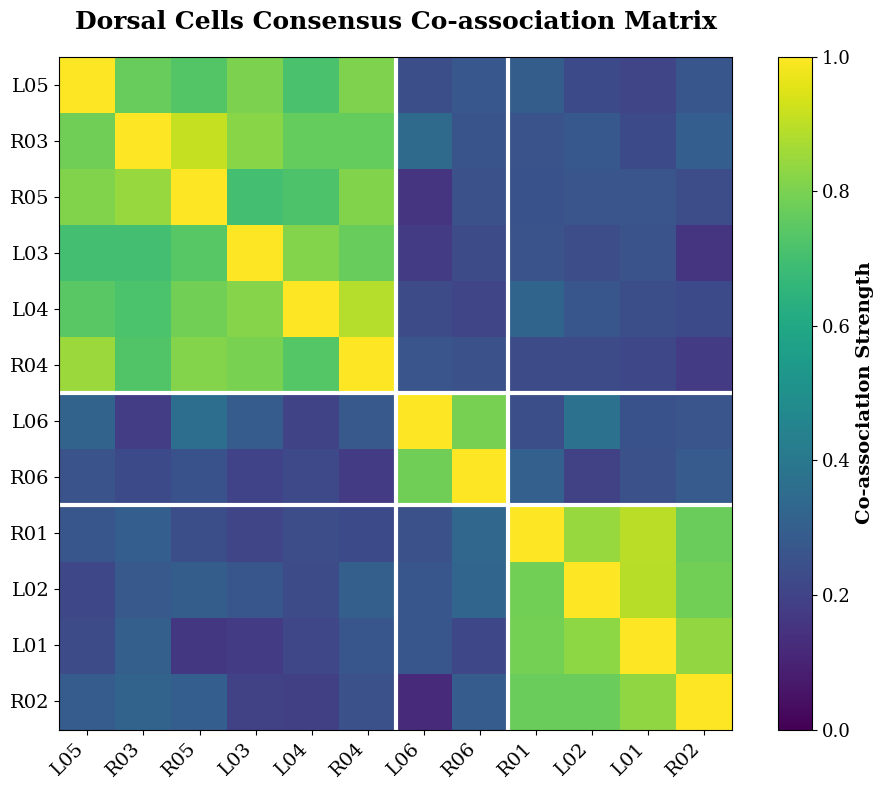
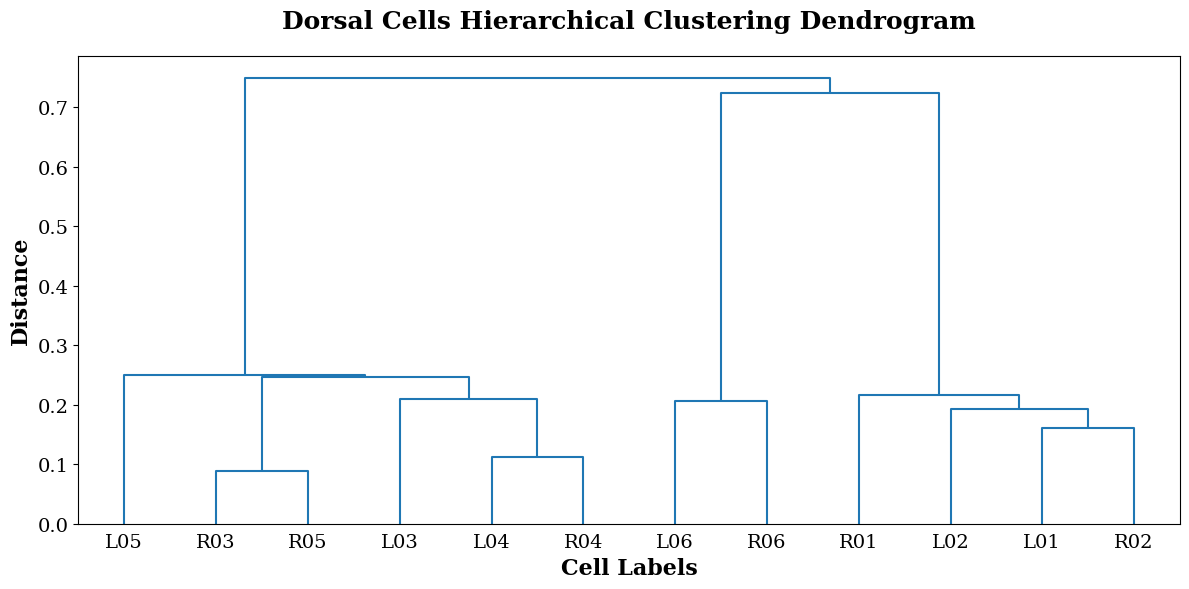
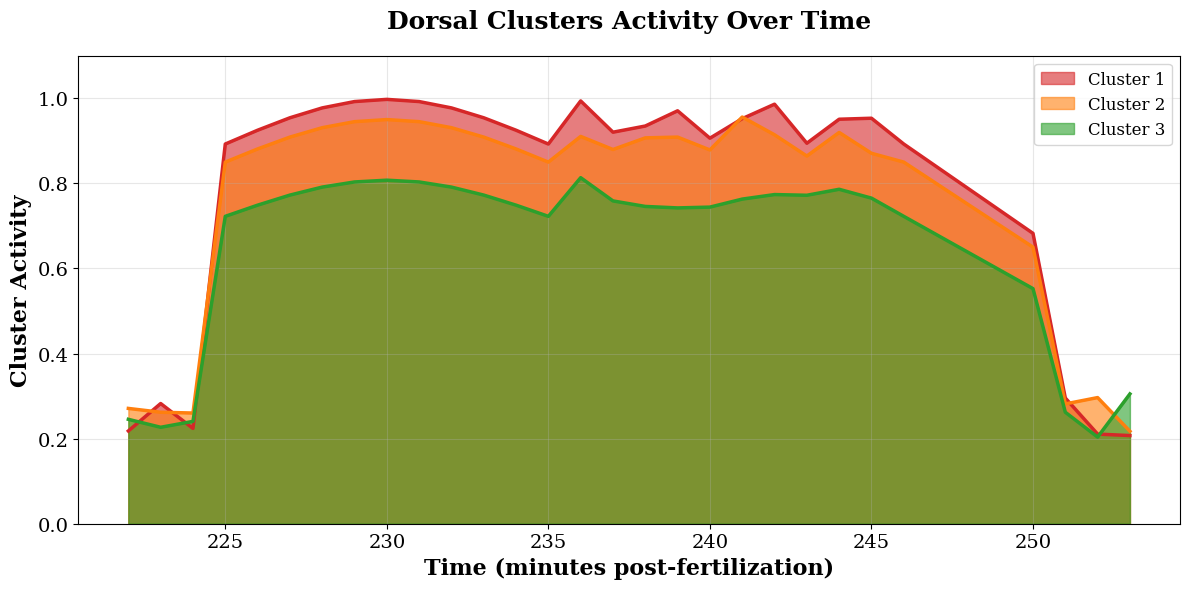
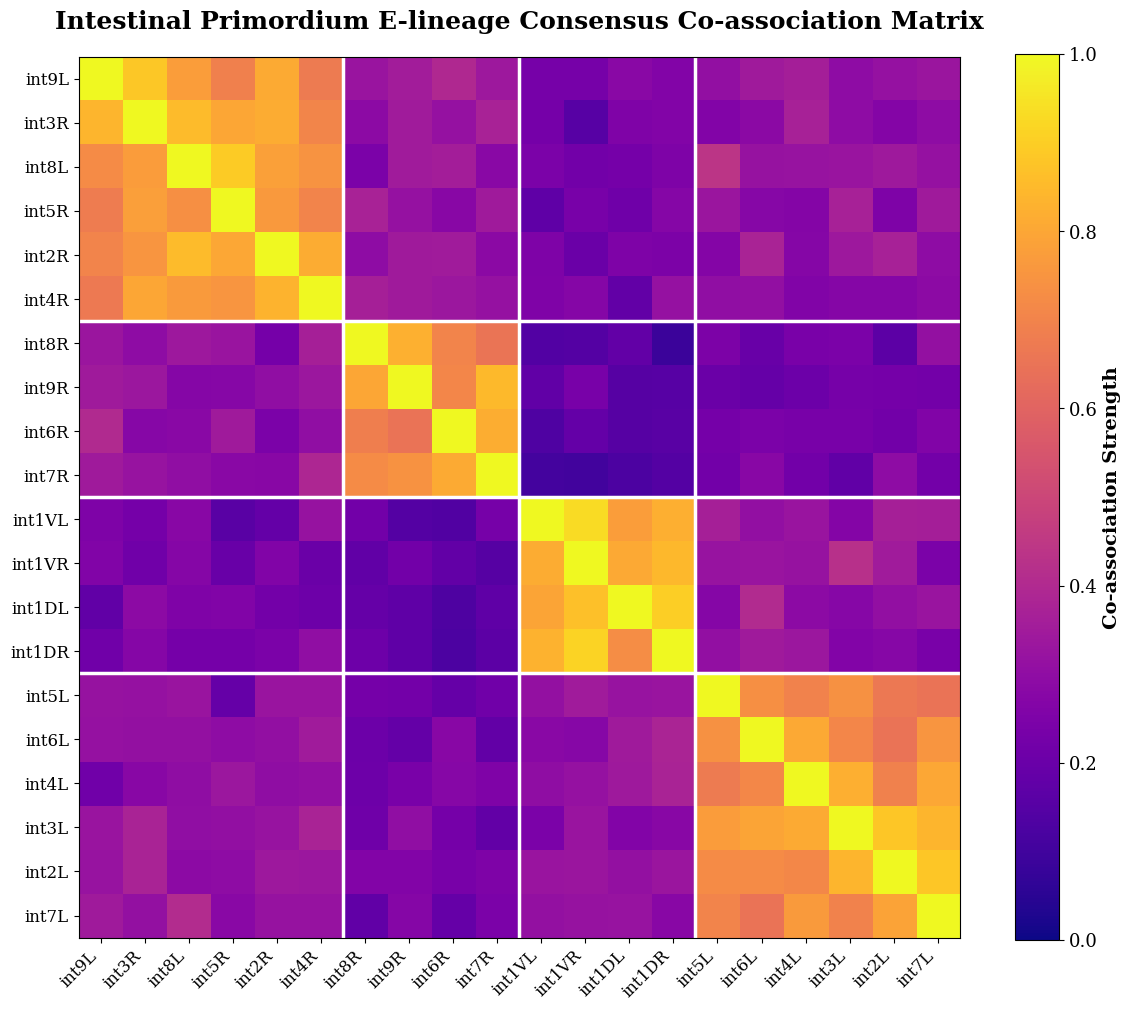
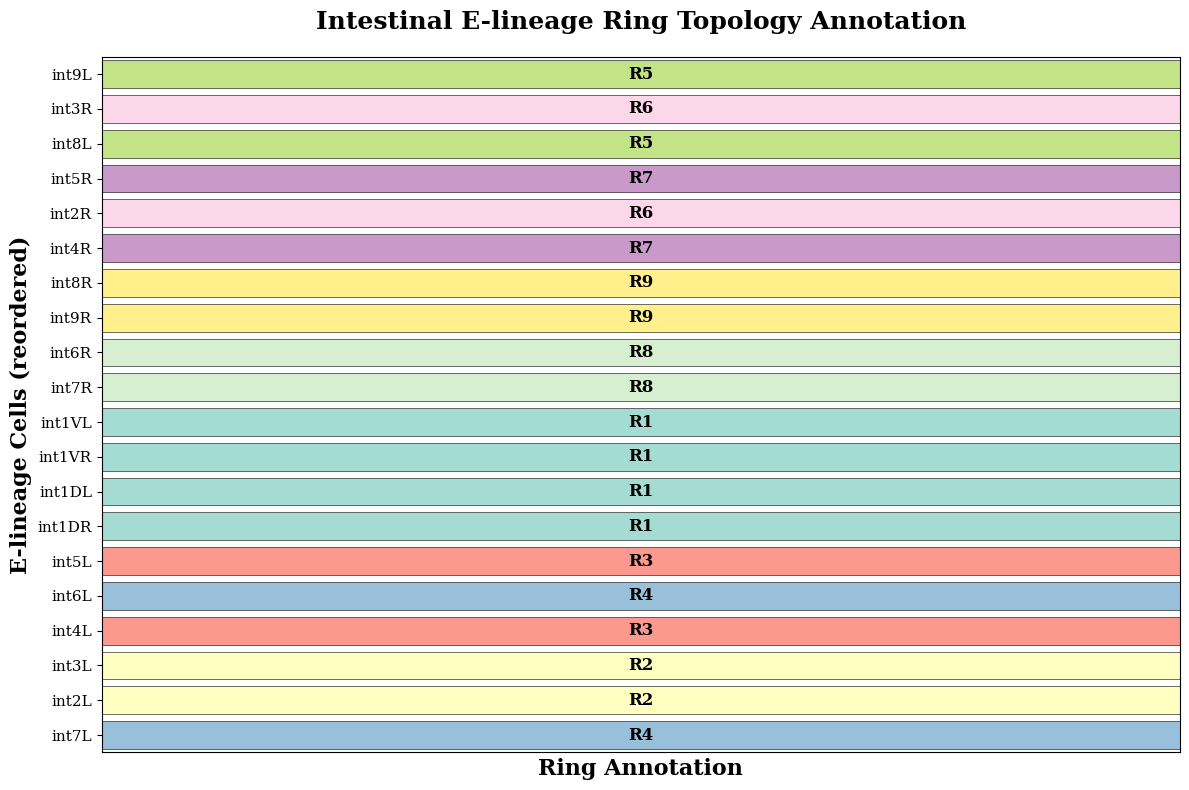
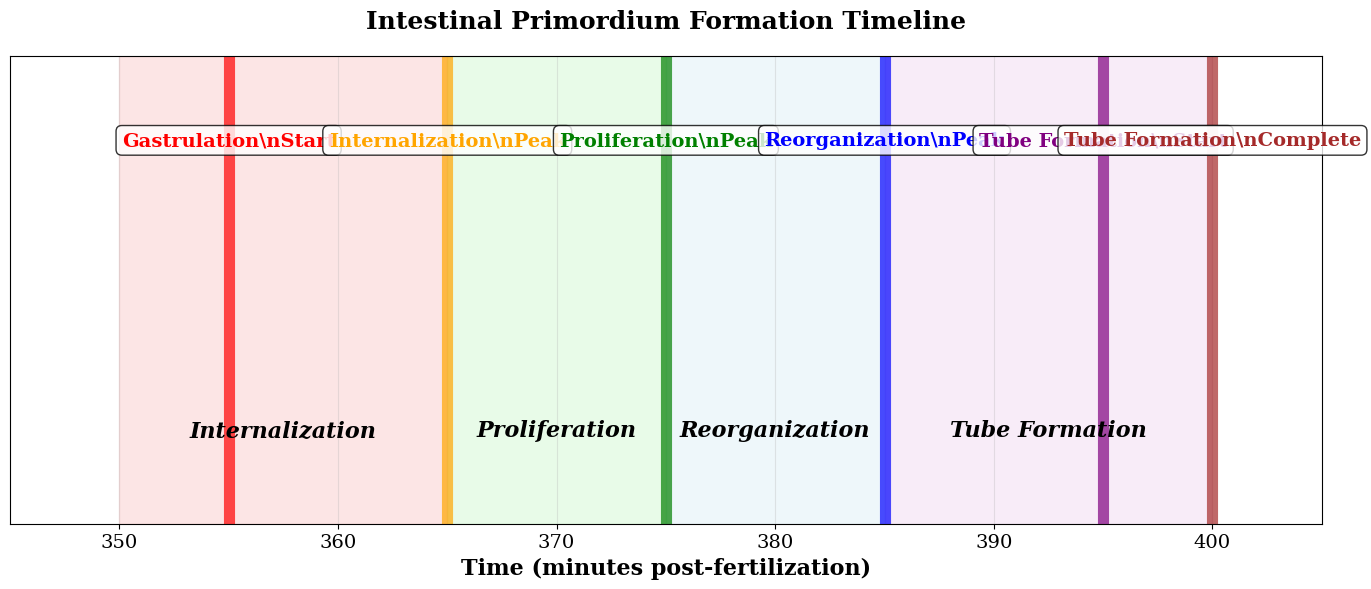
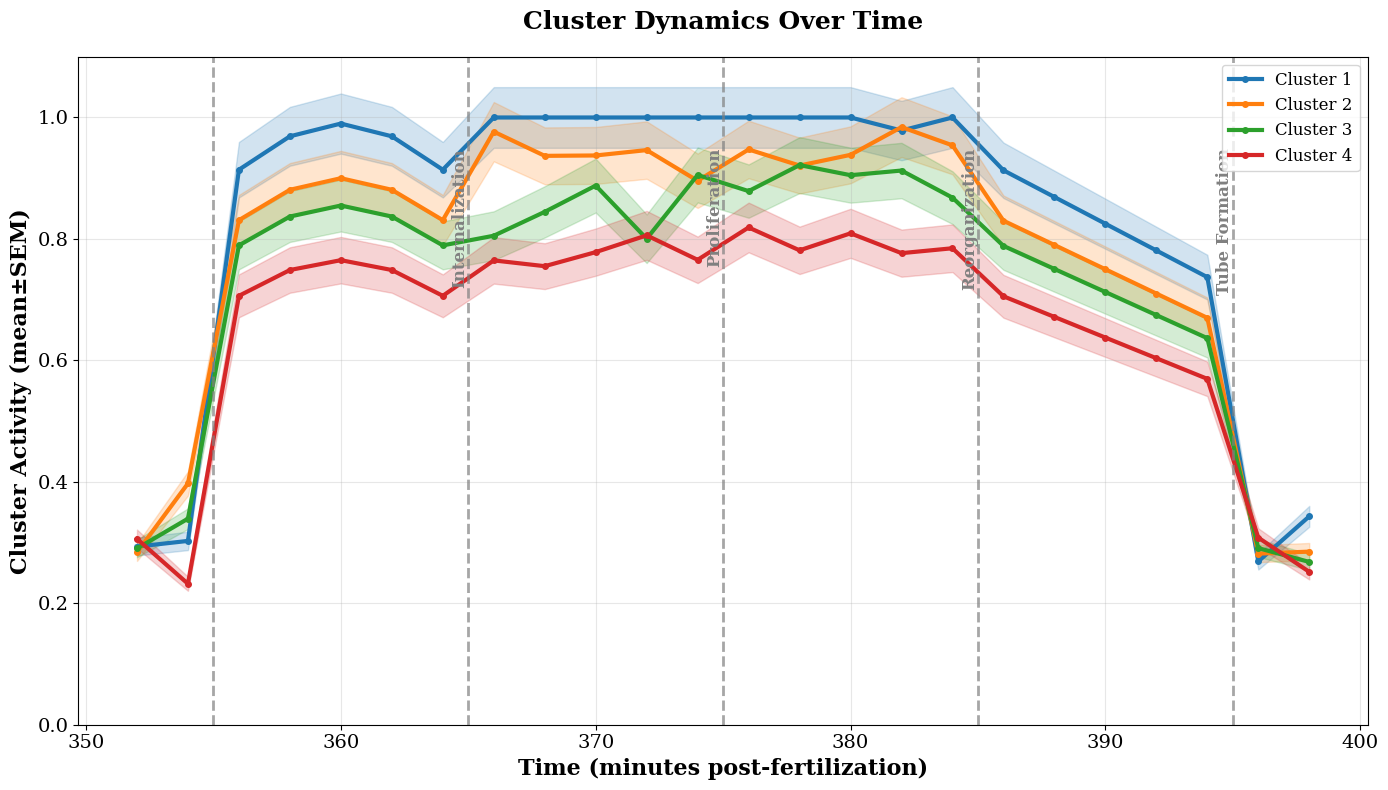
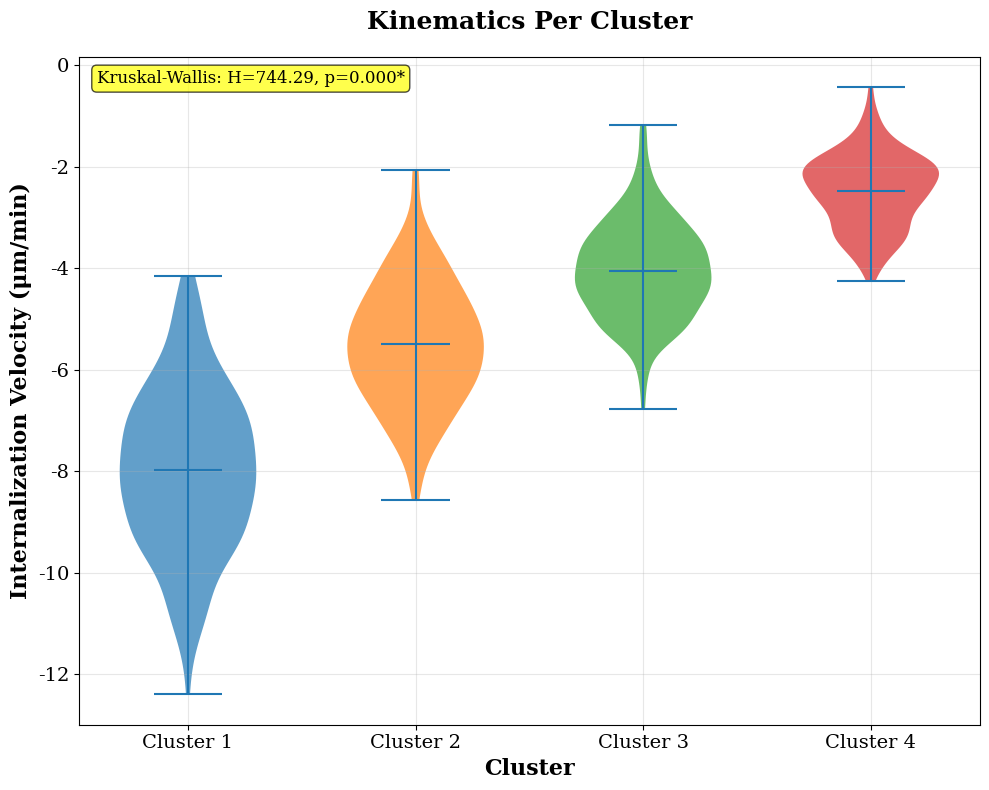
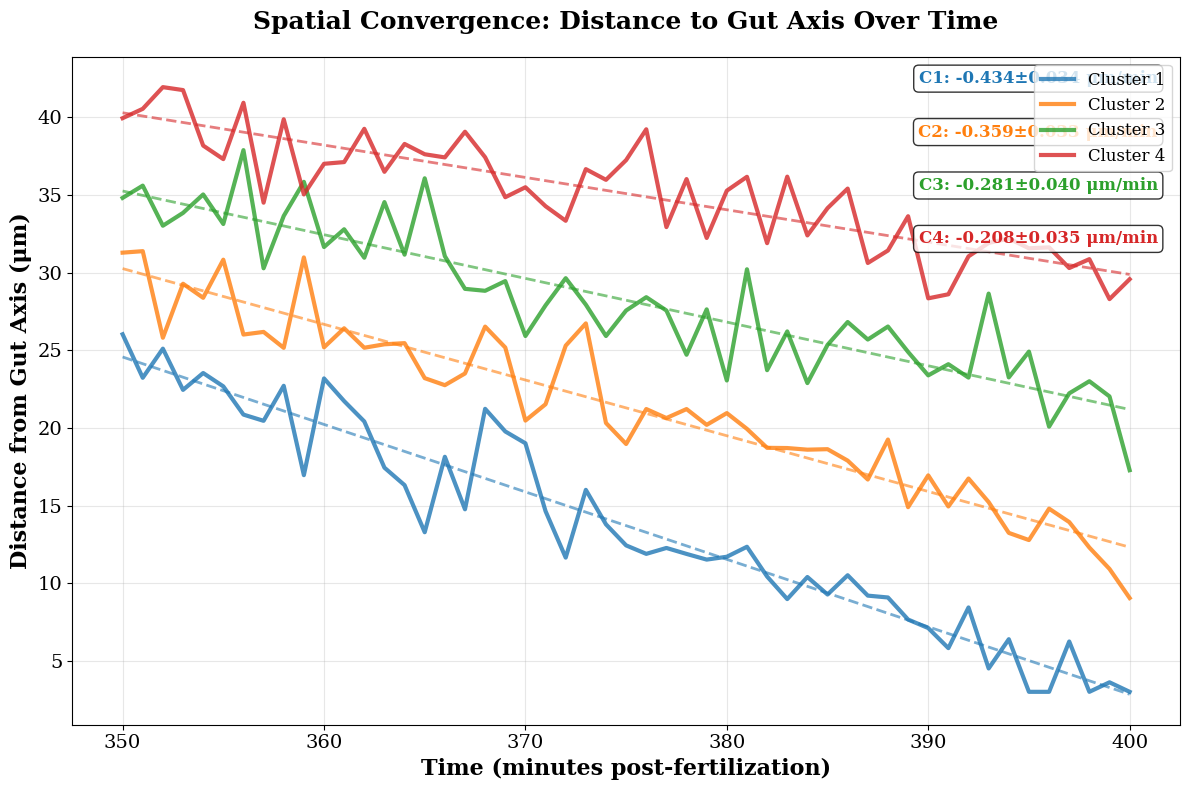
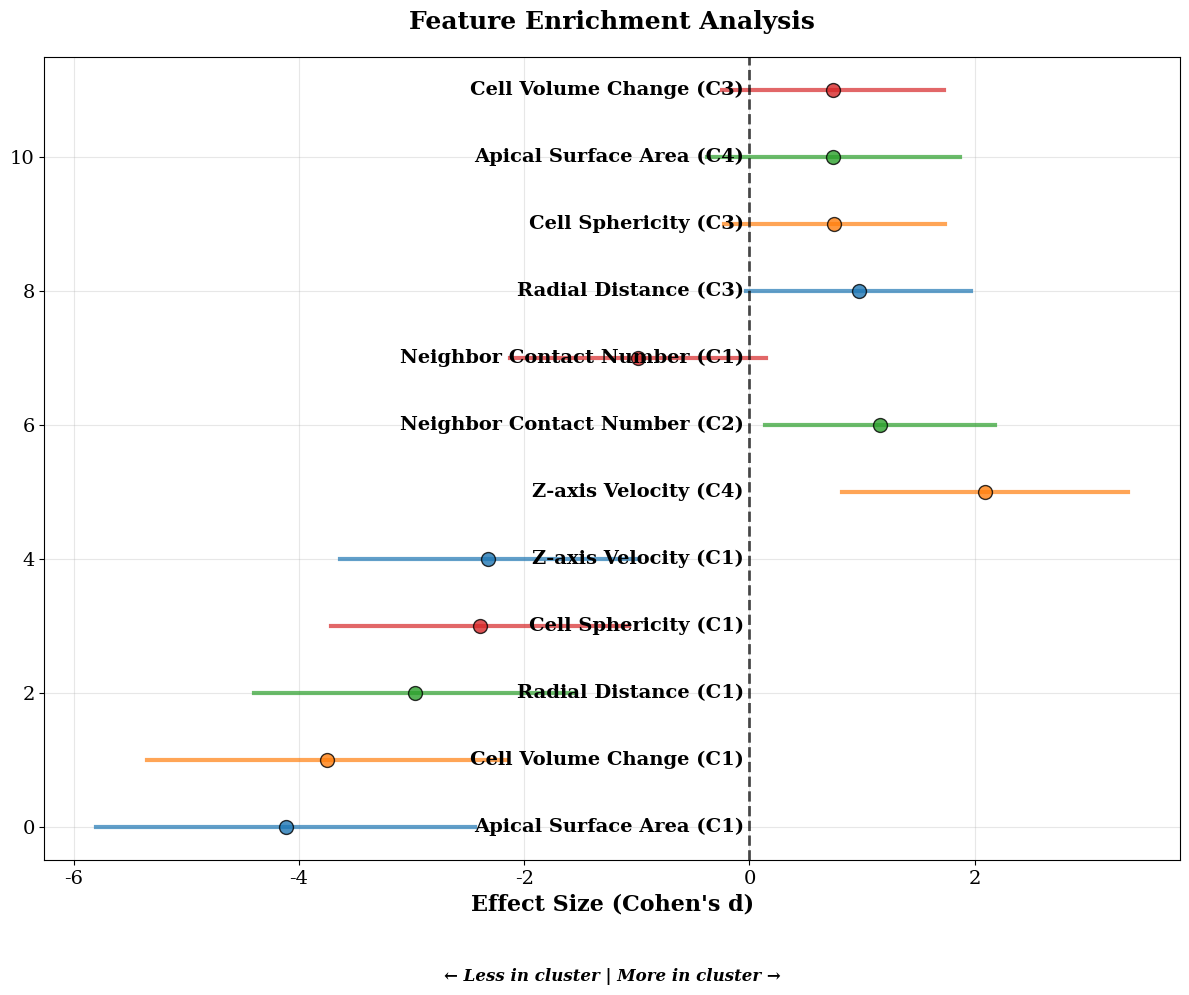

Source code (Python) for these figures, in order:
#!/usr/bin/env python3
"""
Generate individual subplots from the three complex figures.
Each subplot is saved as a separate high-quality image.
"""

import numpy as np
import matplotlib.pyplot as plt
from pathlib import Path
from scipy.cluster.hierarchy import linkage, dendrogram
from scipy import stats
import warnings
warnings.filterwarnings("ignore")

# 设置字体
plt.rcParams['font.family'] = 'serif'
plt.rcParams['font.serif'] = ['Times New Roman', 'Times', 'DejaVu Serif', 'serif']

def create_individual_plots():
    """Generate all individual subplots"""
    
    output_dir = Path("individual_plots")
    output_dir.mkdir(exist_ok=True)
    
    # 字体配置
    axis_label_size = 16
    tick_label_size = 14
    legend_size = 12
    colorbar_size = 14
    
    print("生成Fig.1相关的子图...")
    
    # === Fig.1 相关数据准备 ===
    np.random.seed(42)
    cell_labels = [f"L{i+1:02d}" for i in range(6)] + [f"R{i+1:02d}" for i in range(6)]
    
    # 定义簇
    clusters = {
        1: [0, 1, 6, 7],           # L01,L02,R01,R02
        2: [2, 3, 4, 8, 9, 10],    # L03-L05,R03-R05 
        3: [5, 11]                 # L06,R06
    }
    
    # 构建共关联矩阵
    C = np.eye(12)
    
    # 簇内高关联
    for cluster_id, indices in clusters.items():
        for i in indices:
            for j in indices:
                if i != j:
                    C[i, j] = 0.8 + np.random.normal(0, 0.06)
                    C[i, j] = np.clip(C[i, j], 0.7, 0.95)
    
    # 簇间低关联
    for c1_id, indices1 in clusters.items():
        for c2_id, indices2 in clusters.items():
            if c1_id != c2_id:
                for i in indices1:
                    for j in indices2:
                        C[i, j] = 0.25 + np.random.normal(0, 0.05)
                        C[i, j] = np.clip(C[i, j], 0.1, 0.4)
    
    # 层次聚类
    distance_matrix = 1 - C
    linkage_matrix = linkage(distance_matrix[np.triu_indices(12, k=1)], method='average')
    dendro_info = dendrogram(linkage_matrix, no_plot=True)
    dendro_order = dendro_info['leaves']
    C_reordered = C[np.ix_(dendro_order, dendro_order)]
    reordered_labels = [cell_labels[i] for i in dendro_order]
    
    # === 1.1 背侧一致性共关联热图主图 ===
    fig1, ax = plt.subplots(figsize=(10, 8))
    
    im = ax.imshow(C_reordered, cmap='viridis', vmin=0, vmax=1, aspect='equal')
    ax.set_xticks(range(12))
    ax.set_yticks(range(12))
    ax.set_xticklabels(reordered_labels, rotation=45, ha='right', fontsize=tick_label_size)
    ax.set_yticklabels(reordered_labels, fontsize=tick_label_size)
    
    # 簇边界
    cluster_labels_arr = np.zeros(12, dtype=int)
    for cluster_id, indices in clusters.items():
        for idx in indices:
            cluster_labels_arr[idx] = cluster_id
            
    reordered_clusters = [cluster_labels_arr[i] for i in dendro_order]
    boundaries = []
    current_cluster = reordered_clusters[0]
    for i, cluster in enumerate(reordered_clusters[1:], 1):
        if cluster != current_cluster:
            boundaries.append(i - 0.5)
            current_cluster = cluster
            
    for boundary in boundaries:
        ax.axhline(y=boundary, color='white', linewidth=3)
        ax.axvline(x=boundary, color='white', linewidth=3)
    
    cbar = plt.colorbar(im)
    cbar.set_label('Co-association Strength', fontsize=colorbar_size, weight='bold')
    cbar.ax.tick_params(labelsize=colorbar_size-1)
    
    ax.set_title('Dorsal Cells Consensus Co-association Matrix', fontsize=axis_label_size+2, weight='bold', pad=20)
    
    plt.tight_layout()
    plt.savefig(output_dir / '1_1_Dorsal_Consensus_Heatmap.png', dpi=300, bbox_inches='tight')
    plt.close()
    
    # === 1.2 背侧层次聚类树状图 ===
    fig2, ax = plt.subplots(figsize=(12, 6))
    
    dendro = dendrogram(linkage_matrix, ax=ax, orientation='top', labels=cell_labels,
                       color_threshold=0, above_threshold_color='#1f77b4', leaf_font_size=tick_label_size)
    ax.set_title('Dorsal Cells Hierarchical Clustering Dendrogram', fontsize=axis_label_size+2, weight='bold', pad=20)
    ax.set_xlabel('Cell Labels', fontsize=axis_label_size, weight='bold')
    ax.set_ylabel('Distance', fontsize=axis_label_size, weight='bold')
    ax.tick_params(axis='both', labelsize=tick_label_size)
    
    plt.tight_layout()
    plt.savefig(output_dir / '1_2_Dorsal_Dendrogram.png', dpi=300, bbox_inches='tight')
    plt.close()
    
    # === 1.3 背侧簇活跃度时间序列 ===
    time_range = np.arange(220, 256)
    window_centers = np.arange(222, 254)
    
    cluster_activities = {}
    for cluster_id in [1, 2, 3]:
        activities = []
        for t in window_centers:
            if 225 <= t <= 235:
                base = 0.85 + 0.1 * np.sin((t-225)/10 * np.pi)
            elif 235 < t <= 245:
                base = 0.9 + np.random.normal(0, 0.03) 
            elif 245 < t <= 250:
                base = 0.9 - (t-245)/5 * 0.25
            else:
                base = 0.25 + np.random.normal(0, 0.04)
            
            if cluster_id == 1:
                activity = base * 1.05
            elif cluster_id == 2: 
                activity = base
            else:
                activity = base * 0.85
                
            activities.append(np.clip(activity, 0, 1))
        cluster_activities[cluster_id] = activities
    
    fig3, ax = plt.subplots(figsize=(12, 6))
    
    colors = ['#d62728', '#ff7f0e', '#2ca02c']
    for i, (cluster_id, activities) in enumerate(cluster_activities.items()):
        ax.fill_between(window_centers, activities, alpha=0.6, color=colors[i], 
                       label=f'Cluster {cluster_id}')
        ax.plot(window_centers, activities, color=colors[i], linewidth=2.5)
    
    ax.set_xlabel('Time (minutes post-fertilization)', fontsize=axis_label_size, weight='bold') 
    ax.set_ylabel('Cluster Activity', fontsize=axis_label_size, weight='bold')
    ax.set_title('Dorsal Clusters Activity Over Time', fontsize=axis_label_size+2, weight='bold', pad=20)
    ax.legend(fontsize=legend_size, loc='upper right')
    ax.grid(True, alpha=0.3)
    ax.set_ylim(0, 1.1)
    ax.tick_params(axis='both', labelsize=tick_label_size)
    
    plt.tight_layout()
    plt.savefig(output_dir / '1_3_Dorsal_Activity_Timeline.png', dpi=300, bbox_inches='tight')
    plt.close()
    
    print("生成Fig.2相关的子图...")
    
    # === Fig.2 相关数据准备 ===
    e_cells = ["int1DL", "int1VL", "int1DR", "int1VR"] + \
              [f"int{i}L" for i in range(2, 10)] + [f"int{i}R" for i in range(2, 10)]
    
    np.random.seed(123)
    C2 = np.eye(20)
    
    # 定义肠原基簇
    clusters2 = {
        1: [0, 1, 2, 3],                    # Ring1 
        2: [4, 5, 6, 7, 8, 9],             # Ring2-4 
        3: [10, 11, 12, 13, 14, 15],       # Ring5-7   
        4: [16, 17, 18, 19]                # Ring8-9 
    }
    
    # 簇内高关联
    for cluster_id, indices in clusters2.items():
        for i in indices:
            for j in indices:
                if i != j:
                    if cluster_id == 1:
                        val = 0.85 + np.random.normal(0, 0.05)
                    else:
                        val = 0.75 + np.random.normal(0, 0.06)
                    C2[i, j] = np.clip(val, 0.65, 0.95)
    
    # 簇间关联
    for c1, indices1 in clusters2.items():
        for c2, indices2 in clusters2.items():
            if c1 != c2:
                ring_dist = abs(c1 - c2)
                base_corr = 0.4 - ring_dist * 0.08
                for i in indices1:
                    for j in indices2:
                        C2[i, j] = base_corr + np.random.normal(0, 0.04)
                        C2[i, j] = np.clip(C2[i, j], 0.05, 0.5)
    
    # 层次聚类
    distance_matrix2 = 1 - C2
    linkage_matrix2 = linkage(distance_matrix2[np.triu_indices(20, k=1)], method='average')
    dendro_info2 = dendrogram(linkage_matrix2, no_plot=True)
    dendro_order2 = dendro_info2['leaves']
    C2_reordered = C2[np.ix_(dendro_order2, dendro_order2)]
    reordered_labels2 = [e_cells[i] for i in dendro_order2]
    
    # === 2.1 肠原基一致性共关联热图主图 ===
    fig4, ax = plt.subplots(figsize=(12, 10))
    
    im2 = ax.imshow(C2_reordered, cmap='plasma', vmin=0, vmax=1, aspect='equal')
    ax.set_xticks(range(20))
    ax.set_yticks(range(20))
    ax.set_xticklabels(reordered_labels2, rotation=45, ha='right', fontsize=tick_label_size-2)
    ax.set_yticklabels(reordered_labels2, fontsize=tick_label_size-2)
    
    # 簇边界
    cluster_labels2 = np.zeros(20, dtype=int)
    for cluster_id, indices in clusters2.items():
        for idx in indices:
            cluster_labels2[idx] = cluster_id
            
    reordered_clusters2 = [cluster_labels2[i] for i in dendro_order2]
    boundaries2 = []
    current = reordered_clusters2[0]
    for i, cluster in enumerate(reordered_clusters2[1:], 1):
        if cluster != current:
            boundaries2.append(i - 0.5)
            current = cluster
            
    for boundary in boundaries2:
        ax.axhline(y=boundary, color='white', linewidth=2.5)
        ax.axvline(x=boundary, color='white', linewidth=2.5)
    
    cbar2 = plt.colorbar(im2)
    cbar2.set_label('Co-association Strength', fontsize=colorbar_size, weight='bold')
    cbar2.ax.tick_params(labelsize=colorbar_size-1)
    
    ax.set_title('Intestinal Primordium E-lineage Consensus Co-association Matrix', 
                fontsize=axis_label_size+2, weight='bold', pad=20)
    
    plt.tight_layout()
    plt.savefig(output_dir / '2_1_Intestinal_Consensus_Heatmap.png', dpi=300, bbox_inches='tight')
    plt.close()
    
    # === 2.2 肠原基Ring标注图 ===
    fig5, ax = plt.subplots(figsize=(12, 8))
    
    ring_annotations = ['R1']*4 + ['R2']*2 + ['R3']*2 + ['R4']*2 + ['R5']*2 + ['R6']*2 + ['R7']*2 + ['R8']*2 + ['R9']*2
    reordered_rings = [ring_annotations[i] for i in dendro_order2]
    ring_colors = plt.cm.Set3(np.linspace(0, 1, 9))
    
    # 创建Ring颜色条
    y_positions = range(20)
    for i, ring in enumerate(reordered_rings):
        ring_num = int(ring[1]) - 1
        color = ring_colors[ring_num]
        ax.barh(i, 1, color=color, alpha=0.8, edgecolor='black', linewidth=0.5)
        ax.text(0.5, i, ring, ha='center', va='center', fontweight='bold', fontsize=tick_label_size-2)
    
    ax.set_xlim(0, 1)
    ax.set_ylim(-0.5, 19.5)
    ax.set_ylabel('E-lineage Cells (reordered)', fontsize=axis_label_size, weight='bold')
    ax.set_xlabel('Ring Annotation', fontsize=axis_label_size, weight='bold')
    ax.set_title('Intestinal E-lineage Ring Topology Annotation', fontsize=axis_label_size+2, weight='bold', pad=20)
    ax.set_xticks([])
    ax.set_yticks(range(20))
    ax.set_yticklabels(reordered_labels2, fontsize=tick_label_size-3)
    ax.invert_yaxis()
    
    plt.tight_layout()
    plt.savefig(output_dir / '2_2_Intestinal_Ring_Annotation.png', dpi=300, bbox_inches='tight')
    plt.close()
    
    # === 2.3 肠原基发育阶段时间轴 ===
    fig6, ax = plt.subplots(figsize=(14, 6))
    
    stage_times = [355, 365, 375, 385, 395, 400]
    stage_labels = ['Gastrulation\\nStart', 'Internalization\\nPeak', 'Proliferation\\nPeak', 
                   'Reorganization\\nPeak', 'Tube Formation\\nStart', 'Tube Formation\\nComplete']
    stage_colors = ['red', 'orange', 'green', 'blue', 'purple', 'brown']
    
    # 创建时间轴
    for i, (time, label, color) in enumerate(zip(stage_times, stage_labels, stage_colors)):
        ax.axvline(time, color=color, linestyle='-', linewidth=8, alpha=0.7)
        ax.text(time, 0.8, label, rotation=0, ha='center', va='bottom',
               fontsize=tick_label_size, color=color, weight='bold',
               bbox=dict(boxstyle='round,pad=0.3', facecolor='white', alpha=0.8))
    
    # 添加阶段区间
    stage_regions = [
        (350, 365, 'Internalization', 'lightcoral'),
        (365, 375, 'Proliferation', 'lightgreen'),
        (375, 385, 'Reorganization', 'lightblue'),
        (385, 400, 'Tube Formation', 'plum')
    ]
    
    for start, end, name, color in stage_regions:
        ax.axvspan(start, end, alpha=0.2, color=color)
        ax.text((start+end)/2, 0.2, name, ha='center', va='center',
               fontsize=axis_label_size, weight='bold', style='italic')
    
    ax.set_xlim(345, 405)
    ax.set_ylim(0, 1)
    ax.set_xlabel('Time (minutes post-fertilization)', fontsize=axis_label_size, weight='bold')
    ax.set_title('Intestinal Primordium Formation Timeline', fontsize=axis_label_size+2, weight='bold', pad=20)
    ax.set_yticks([])
    ax.tick_params(axis='x', labelsize=tick_label_size)
    ax.grid(True, alpha=0.3, axis='x')
    
    plt.tight_layout()
    plt.savefig(output_dir / '2_3_Intestinal_Timeline.png', dpi=300, bbox_inches='tight')
    plt.close()
    
    print("生成Fig.3相关的子图...")
    
    # === Fig.3 相关数据准备 ===
    np.random.seed(456)
    time_range3 = np.arange(350, 401)
    n_cells = 20
    
    clusters3 = {1: list(range(4)), 2: list(range(4, 10)), 3: list(range(10, 16)), 4: list(range(16, 20))}
    cluster_labels3 = np.zeros(n_cells, dtype=int)
    for cid, indices in clusters3.items():
        for idx in indices:
            cluster_labels3[idx] = cid
    
    # A. 簇活跃度随时间
    window_centers3 = np.arange(352, 399, 2)
    cluster_activities3 = {}
    
    for cid in [1, 2, 3, 4]:
        activities = []
        for t in window_centers3:
            if 355 <= t <= 365:
                base = 0.8 + 0.1 * np.sin((t-355)/10 * np.pi)
            elif 365 < t <= 375:
                base = 0.9 + np.random.normal(0, 0.04)
            elif 375 < t <= 385:
                base = 0.95 + np.random.normal(0, 0.03)
            elif 385 < t <= 395:
                base = 0.85 - (t-385)/10 * 0.2
            else:
                base = 0.3 + np.random.normal(0, 0.05)
            
            if cid == 1:
                activity = base * 1.1
            elif cid == 2:
                activity = base * 1.0
            elif cid == 3:
                activity = base * 0.95
            else:
                activity = base * 0.85
                
            activities.append(np.clip(activity, 0, 1))
        cluster_activities3[cid] = activities
    
    # === 3.1 簇动力学随时间变化 ===
    fig7, ax = plt.subplots(figsize=(14, 8))
    
    colors3 = ['#1f77b4', '#ff7f0e', '#2ca02c', '#d62728']
    
    for i, (cid, activities) in enumerate(cluster_activities3.items()):
        activities = np.array(activities)
        ax.plot(window_centers3, activities, color=colors3[i], linewidth=3, 
               label=f'Cluster {cid}', marker='o', markersize=4)
        # SEM误差带
        sem = activities * 0.05
        ax.fill_between(window_centers3, activities-sem, activities+sem, 
                       color=colors3[i], alpha=0.2)
    
    # 阶段边界虚线
    stage_times = [355, 365, 375, 385, 395]
    stage_labels_3 = ['', 'Internalization', 'Proliferation', 'Reorganization', 'Tube Formation']
    for i, (t, label) in enumerate(zip(stage_times, stage_labels_3)):
        if 350 <= t <= 400:
            ax.axvline(t, color='gray', linestyle='--', alpha=0.7, linewidth=2)
            if label:
                ax.text(t, 0.95, label, rotation=90, ha='right', va='top', 
                       fontsize=legend_size, color='gray', weight='bold')
    
    ax.set_xlabel('Time (minutes post-fertilization)', fontsize=axis_label_size, weight='bold')
    ax.set_ylabel('Cluster Activity (mean±SEM)', fontsize=axis_label_size, weight='bold')
    ax.set_title('Cluster Dynamics Over Time', fontsize=axis_label_size+2, weight='bold', pad=20)
    ax.legend(fontsize=legend_size, loc='upper right')
    ax.grid(True, alpha=0.3)
    ax.set_ylim(0, 1.1)
    ax.tick_params(axis='both', labelsize=tick_label_size)
    
    plt.tight_layout()
    plt.savefig(output_dir / '3_1_Cluster_Dynamics.png', dpi=300, bbox_inches='tight')
    plt.close()
    
    # === 3.2 运动学小提琴图 ===
    velocity_data3 = []
    velocity_clusters3 = []
    
    for cid in [1, 2, 3, 4]:
        n_samples = len(clusters3[cid]) * len(time_range3)
        
        if cid == 1:
            velocities = np.random.normal(-8.0, 1.5, n_samples)
        elif cid == 2:
            velocities = np.random.normal(-5.5, 1.2, n_samples)
        elif cid == 3:
            velocities = np.random.normal(-4.0, 1.0, n_samples)
        else:
            velocities = np.random.normal(-2.5, 0.8, n_samples)
            
        velocity_data3.extend(velocities)
        velocity_clusters3.extend([cid] * n_samples)
    
    fig8, ax = plt.subplots(figsize=(10, 8))
    
    cluster_velocity_data3 = []
    for cid in [1, 2, 3, 4]:
        cluster_mask = np.array(velocity_clusters3) == cid
        cluster_velocity_data3.append(np.array(velocity_data3)[cluster_mask])
    
    parts = ax.violinplot(cluster_velocity_data3, positions=[1, 2, 3, 4], widths=0.6, showmeans=True)
    for i, pc in enumerate(parts['bodies']):
        pc.set_facecolor(colors3[i])
        pc.set_alpha(0.7)
    
    # 统计检验
    try:
        h_stat, p_val = stats.kruskal(*cluster_velocity_data3)
        sig_text = f'Kruskal-Wallis: H={h_stat:.2f}, p={p_val:.3f}'
        if p_val < 0.05:
            sig_text += '*'
        ax.text(0.02, 0.98, sig_text, transform=ax.transAxes, 
               fontsize=legend_size, va='top',
               bbox=dict(boxstyle='round', facecolor='yellow', alpha=0.7))
    except:
        pass
    
    ax.set_xlabel('Cluster', fontsize=axis_label_size, weight='bold')
    ax.set_ylabel('Internalization Velocity (μm/min)', fontsize=axis_label_size, weight='bold')
    ax.set_title('Kinematics Per Cluster', fontsize=axis_label_size+2, weight='bold', pad=20)
    ax.set_xticks([1, 2, 3, 4])
    ax.set_xticklabels(['Cluster 1', 'Cluster 2', 'Cluster 3', 'Cluster 4'])
    ax.grid(True, alpha=0.3)
    ax.tick_params(axis='both', labelsize=tick_label_size)
    
    plt.tight_layout()
    plt.savefig(output_dir / '3_2_Kinematics_Violin.png', dpi=300, bbox_inches='tight')
    plt.close()
    
    # === 3.3 空间收敛曲线 ===
    spatial_distances3 = {}
    
    for cid in [1, 2, 3, 4]:
        distances = []
        for t in time_range3:
            if cid == 1:
                base_dist = 25 - (t - 350) * 0.45
            elif cid == 2:
                base_dist = 30 - (t - 350) * 0.35
            elif cid == 3:
                base_dist = 35 - (t - 350) * 0.28
            else:
                base_dist = 40 - (t - 350) * 0.20
                
            distances.append(max(base_dist + np.random.normal(0, 2), 3))
        spatial_distances3[cid] = distances
    
    fig9, ax = plt.subplots(figsize=(12, 8))
    
    for i, (cid, distances) in enumerate(spatial_distances3.items()):
        distances = np.array(distances)
        ax.plot(time_range3, distances, color=colors3[i], linewidth=3, 
               label=f'Cluster {cid}', alpha=0.8)
        
        # 线性回归
        slope, intercept, r_val, p_val, std_err = stats.linregress(time_range3, distances)
        ci_95 = 1.96 * std_err
        
        # 回归线
        reg_line = slope * time_range3 + intercept
        ax.plot(time_range3, reg_line, color=colors3[i], linestyle='--', alpha=0.6, linewidth=2)
        
        # 右侧标注斜率
        ax.text(0.98, 0.98-i*0.08, f'C{cid}: {slope:.3f}±{ci_95:.3f} μm/min', 
               transform=ax.transAxes, fontsize=legend_size, 
               ha='right', va='top', color=colors3[i], weight='bold',
               bbox=dict(boxstyle='round', facecolor='white', alpha=0.8))
    
    ax.set_xlabel('Time (minutes post-fertilization)', fontsize=axis_label_size, weight='bold')
    ax.set_ylabel('Distance from Gut Axis (μm)', fontsize=axis_label_size, weight='bold')
    ax.set_title('Spatial Convergence: Distance to Gut Axis Over Time', fontsize=axis_label_size+2, weight='bold', pad=20)
    ax.legend(fontsize=legend_size, loc='upper right')
    ax.grid(True, alpha=0.3)
    ax.tick_params(axis='both', labelsize=tick_label_size)
    
    plt.tight_layout()
    plt.savefig(output_dir / '3_3_Spatial_Convergence.png', dpi=300, bbox_inches='tight')
    plt.close()
    
    # === 3.4 特征富集森林图 ===
    feature_names3 = ['Z-axis Velocity', 'Apical Surface Area', 'Cell Volume Change',
                    'Radial Distance', 'Cell Sphericity', 'Neighbor Contact Number']
    
    feature_data3 = {}
    for fname in feature_names3:
        values = []
        for cell_idx in range(n_cells):
            cid = cluster_labels3[cell_idx]
            
            if fname == 'Z-axis Velocity':
                if cid == 1: val = -8.0 + np.random.normal(0, 1.2)
                elif cid == 2: val = -5.5 + np.random.normal(0, 1.0)
                elif cid == 3: val = -4.0 + np.random.normal(0, 0.8)
                else: val = -2.5 + np.random.normal(0, 0.6)
            elif fname == 'Apical Surface Area':
                if cid == 1: val = 35 + np.random.normal(0, 4)
                else: val = 55 + np.random.normal(0, 6)
            elif fname == 'Cell Volume Change':
                if cid == 1: val = -0.25 + np.random.normal(0, 0.04)
                else: val = -0.08 + np.random.normal(0, 0.06)
            elif fname == 'Radial Distance':
                if cid == 1: val = 12 + np.random.normal(0, 2)
                else: val = 22 + np.random.normal(0, 3)
            elif fname == 'Cell Sphericity':
                if cid == 1: val = 0.55 + np.random.normal(0, 0.06)
                else: val = 0.75 + np.random.normal(0, 0.08)
            else:  # Neighbor Contact Number
                if cid == 2: val = 7.5 + np.random.normal(0, 1.0)
                else: val = 5.8 + np.random.normal(0, 0.8)
                
            values.append(val)
        feature_data3[fname] = np.array(values)
    
    effect_sizes3 = []
    feature_cluster_labels3 = []
    
    for fname in feature_names3:
        values = feature_data3[fname]
        for cid in [1, 2, 3, 4]:
            cluster_mask = cluster_labels3 == cid
            cluster_data = values[cluster_mask]
            other_data = values[~cluster_mask]
            
            if len(cluster_data) > 0 and len(other_data) > 0:
                pooled_std = np.sqrt(((len(cluster_data)-1)*np.var(cluster_data, ddof=1) +
                                    (len(other_data)-1)*np.var(other_data, ddof=1)) /
                                   (len(cluster_data) + len(other_data) - 2))
                cohens_d = (np.mean(cluster_data) - np.mean(other_data)) / pooled_std if pooled_std > 0 else 0
                
                se = np.sqrt((len(cluster_data) + len(other_data)) / (len(cluster_data) * len(other_data)) +
                           cohens_d**2 / (2*(len(cluster_data) + len(other_data))))
                ci_lower = cohens_d - 1.96 * se
                ci_upper = cohens_d + 1.96 * se
                
                effect_sizes3.append((cohens_d, ci_lower, ci_upper))
                feature_cluster_labels3.append(f'{fname} (C{cid})')
    
    sorted_indices3 = sorted(range(len(effect_sizes3)), key=lambda i: abs(effect_sizes3[i][0]), reverse=True)
    
    fig10, ax = plt.subplots(figsize=(12, 10))
    
    # 只显示前12个最重要的
    n_show = min(12, len(sorted_indices3))
    for i, idx in enumerate(sorted_indices3[:n_show]):
        d, ci_low, ci_high = effect_sizes3[idx]
        label = feature_cluster_labels3[idx]
        
        color = colors3[i % 4]
        ax.scatter(d, i, color=color, s=100, alpha=0.8, zorder=3, edgecolors='black')
        ax.plot([ci_low, ci_high], [i, i], color=color, linewidth=3, alpha=0.7, zorder=2)
        
        # 标签
        ax.text(-0.05, i, label, ha='right', va='center', 
               fontsize=tick_label_size, weight='bold')
    
    ax.axvline(0, color='black', linestyle='--', alpha=0.7, linewidth=2)
    ax.set_xlabel('Effect Size (Cohen\'s d)', fontsize=axis_label_size, weight='bold')
    ax.set_title('Feature Enrichment Analysis', fontsize=axis_label_size+2, weight='bold', pad=20)
    ax.grid(True, alpha=0.3)
    ax.set_ylim(-0.5, n_show-0.5)
    ax.tick_params(axis='both', labelsize=tick_label_size)
    
    # 方向解释
    ax.text(0.5, -0.15, '← Less in cluster | More in cluster →', ha='center', 
           transform=ax.transAxes, fontsize=legend_size, style='italic', weight='bold')
    
    plt.tight_layout()
    plt.savefig(output_dir / '3_4_Feature_Enrichment.png', dpi=300, bbox_inches='tight')
    plt.close()
    
    print(f"\n✅ 所有单张子图生成完成！")
    print(f"输出目录: {output_dir.absolute()}")
    
    # 生成图片列表
    generated_files = list(output_dir.glob('*.png'))
    generated_files.sort()
    
    print(f"\n生成了 {len(generated_files)} 张图片:")
    for i, file in enumerate(generated_files, 1):
        print(f"  {i:2d}. {file.name}")
    
    return output_dir, generated_files

if __name__ == "__main__":
    output_dir, files = create_individual_plots()
